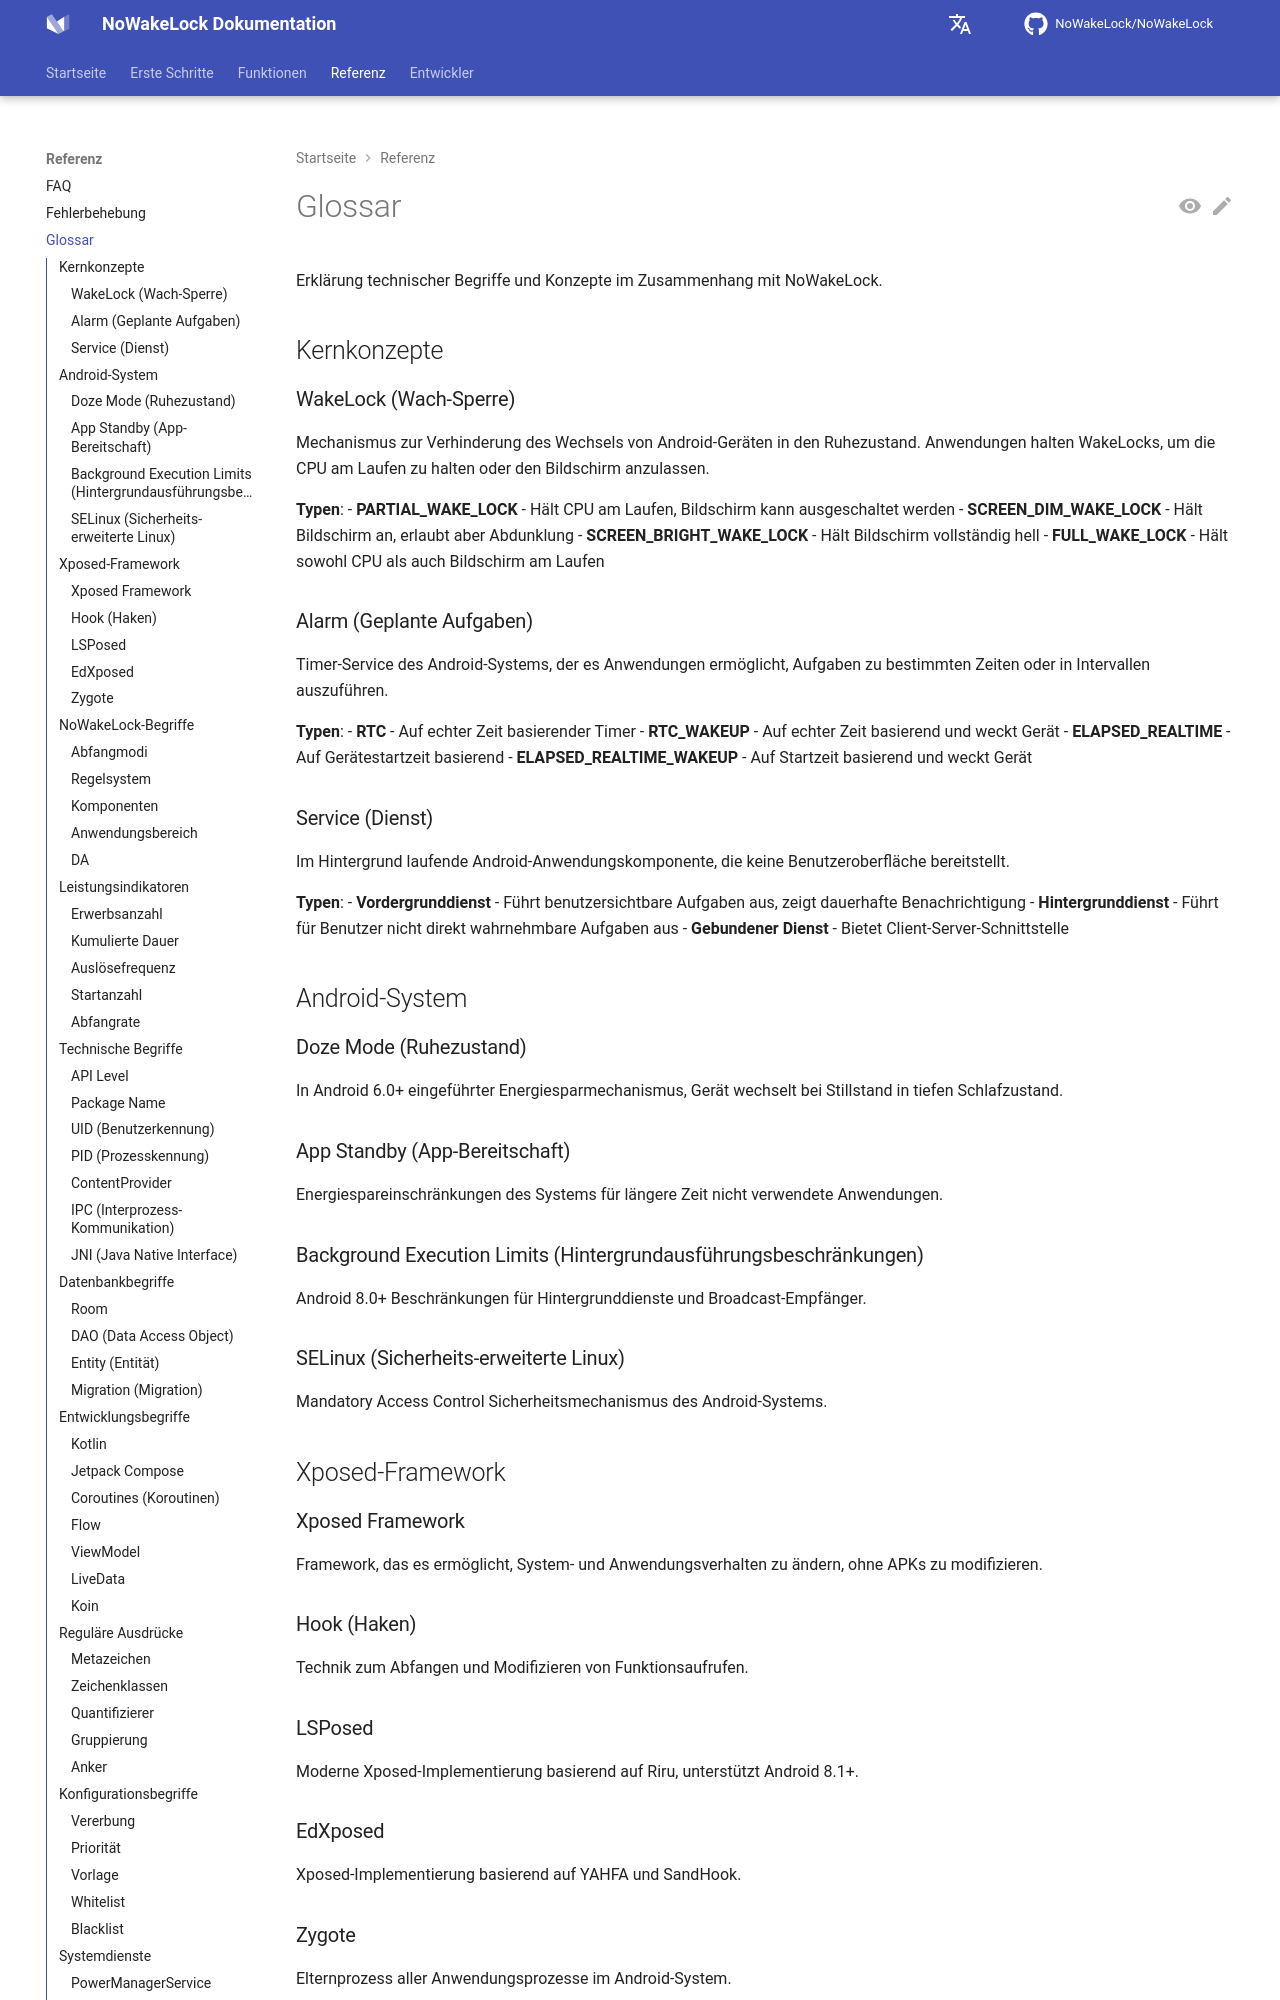

repository: q1016134519/NoWakeLock · page: de/reference/glossary/index.html · generator: mkdocs

# Glossar

Erklärung technischer Begriffe und Konzepte im Zusammenhang mit NoWakeLock.

## Kernkonzepte

### WakeLock (Wach-Sperre)
Mechanismus zur Verhinderung des Wechsels von Android-Geräten in den Ruhezustand. Anwendungen halten WakeLocks, um die CPU am Laufen zu halten oder den Bildschirm anzulassen.

**Typen**:
- **PARTIAL_WAKE_LOCK** - Hält CPU am Laufen, Bildschirm kann ausgeschaltet werden
- **SCREEN_DIM_WAKE_LOCK** - Hält Bildschirm an, erlaubt aber Abdunklung
- **SCREEN_BRIGHT_WAKE_LOCK** - Hält Bildschirm vollständig hell
- **FULL_WAKE_LOCK** - Hält sowohl CPU als auch Bildschirm am Laufen

### Alarm (Geplante Aufgaben)
Timer-Service des Android-Systems, der es Anwendungen ermöglicht, Aufgaben zu bestimmten Zeiten oder in Intervallen auszuführen.

**Typen**:
- **RTC** - Auf echter Zeit basierender Timer
- **RTC_WAKEUP** - Auf echter Zeit basierend und weckt Gerät
- **ELAPSED_REALTIME** - Auf Gerätestartzeit basierend
- **ELAPSED_REALTIME_WAKEUP** - Auf Startzeit basierend und weckt Gerät

### Service (Dienst)
Im Hintergrund laufende Android-Anwendungskomponente, die keine Benutzeroberfläche bereitstellt.

**Typen**:
- **Vordergrunddienst** - Führt benutzersichtbare Aufgaben aus, zeigt dauerhafte Benachrichtigung
- **Hintergrunddienst** - Führt für Benutzer nicht direkt wahrnehmbare Aufgaben aus
- **Gebundener Dienst** - Bietet Client-Server-Schnittstelle

## Android-System

### Doze Mode (Ruhezustand)
In Android 6.0+ eingeführter Energiesparmechanismus, Gerät wechselt bei Stillstand in tiefen Schlafzustand.

### App Standby (App-Bereitschaft)
Energiespareinschränkungen des Systems für längere Zeit nicht verwendete Anwendungen.
